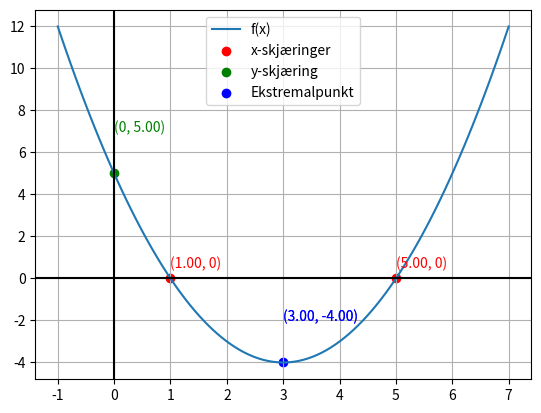

Write Python code to recreate this figure.
import numpy as np
import matplotlib.pyplot as plt

# Eksempel: f(x) = x^2 - 6x + 5
a = 1
b = -6
c = 5

def f(x):
    return a*x**2 + b*x + c

# Finn skjæringer med x-aksen (løsningene til f(x)=0)
x_skj = np.roots([a, b, c])

# Skjæring med y-aksen (x=0)
y_skj = f(0)

# Ekstremalpunkt (bunnpunkt/toppunkt): x = -b/(2a)
x_ekstrem = -b/(2*a)
y_ekstrem = f(x_ekstrem)

print(f"Skjæringer med x-aksen: x = {x_skj}")
print(f"Skjæring med y-aksen: y = {y_skj}")
print(f"Bunnpunkt/toppunkt: ({x_ekstrem}, {y_ekstrem})")

# Tegn grafen
x = np.linspace(min(x_skj)-2, max(x_skj)+2, 100)
plt.plot(x, f(x), label="f(x)")
plt.axhline(0, color="black")
plt.axvline(0, color="black")
plt.scatter(x_skj, [0,0], color="red", label="x-skjæringer")
plt.scatter(0, y_skj, color="green", label="y-skjæring")
plt.scatter(x_ekstrem, y_ekstrem, color="blue", label="Ekstremalpunkt")
plt.text(x_ekstrem, y_ekstrem+2, f"({x_ekstrem:.2f}, {y_ekstrem:.2f})", color="blue")
# Skriv ut koordinatene til x-skjæringspunktene
for xs in x_skj:
    plt.text(xs, 0.5, f"({xs:.2f}, 0)", color="red", fontsize=10)

# Skriv ut koordinaten til y-skjæringen
plt.text(0, y_skj + 2, f"(0, {y_skj:.2f})", color="green", fontsize=10)

# Skriv ut koordinaten til ekstremalpunktet (bunnpunkt/toppunkt)
plt.text(x_ekstrem, y_ekstrem + 2, f"({x_ekstrem:.2f}, {y_ekstrem:.2f})", color="blue", fontsize=10)

plt.legend()
plt.grid()
plt.show()
